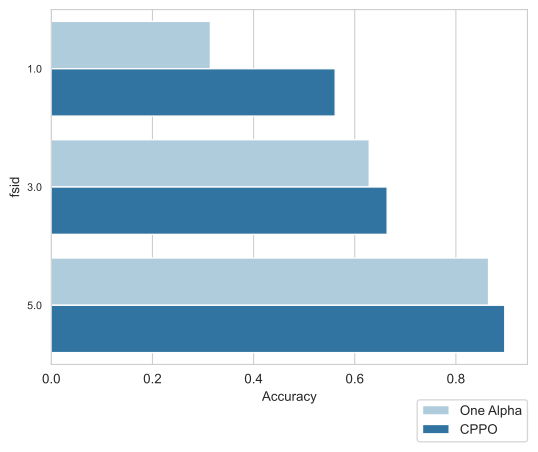

The data file committed next to this chart (first rows):
fsid, One Alpha, CPPO
1, 0.3146, 0.5614
3, 0.6287, 0.6641
5, 0.8646, 0.8967
